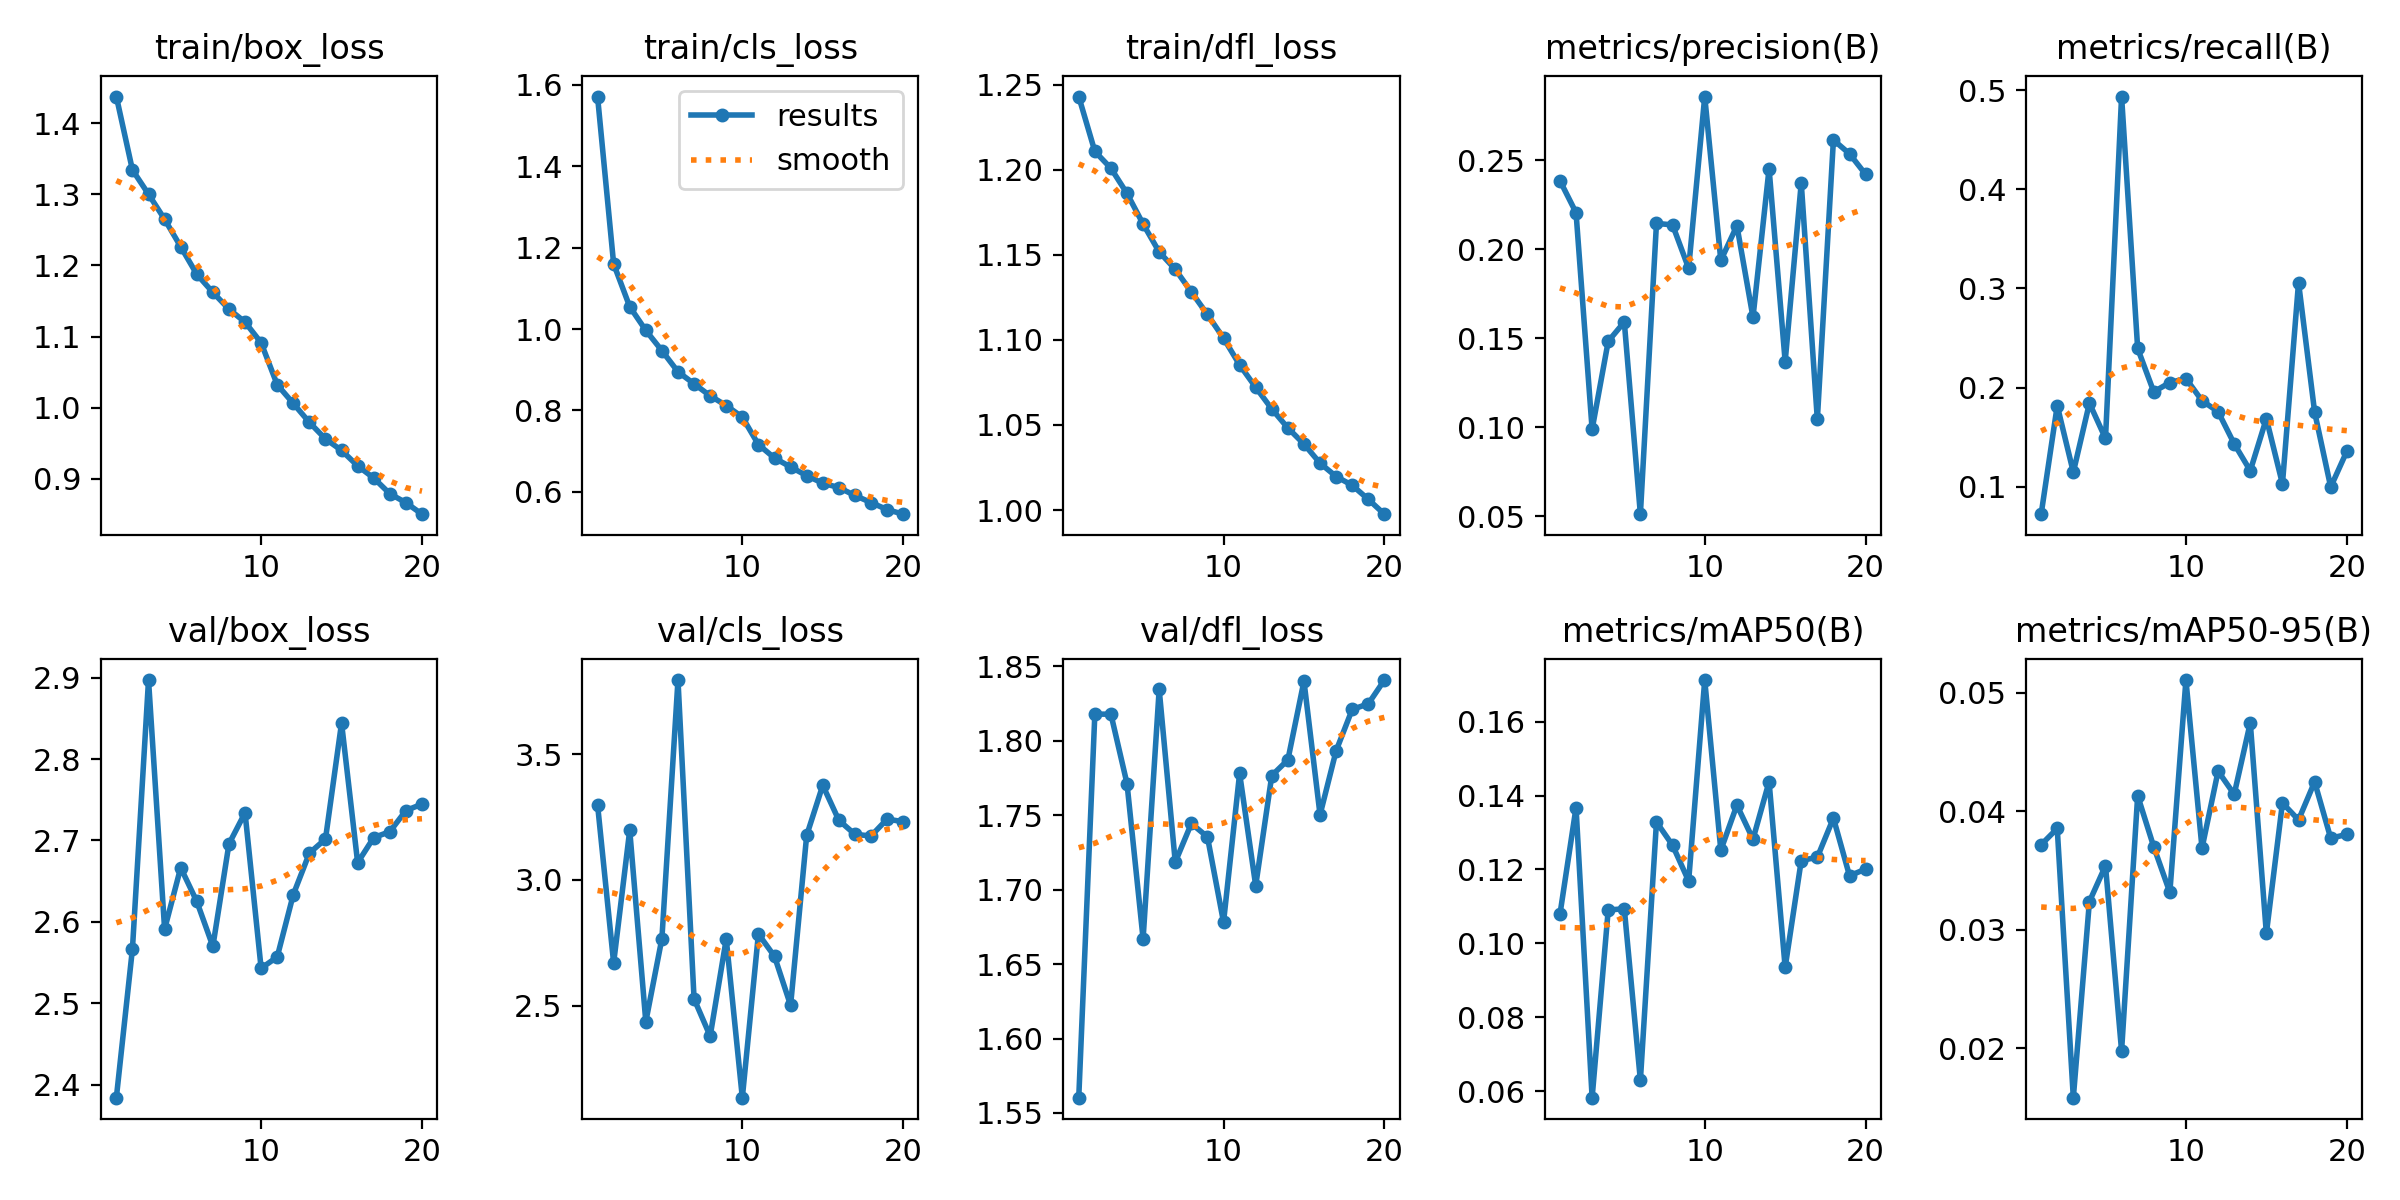

The table this chart was drawn from, first rows:
epoch, time, train/box_loss, train/cls_loss, train/dfl_loss, metrics/precision(B), metrics/recall(B), metrics/mAP50(B), metrics/mAP50-95(B), val/box_loss, val/cls_loss, val/dfl_loss, lr/pg0, lr/pg1, lr/pg2
1, 1167, 1.438, 1.571, 1.243, 0.2386, 0.07242, 0.1079, 0.03717, 2.384, 3.299, 1.56, 0.0004749, 0.0004749, 0.0004749
2, 2270, 1.334, 1.16, 1.211, 0.2206, 0.1819, 0.1368, 0.03854, 2.567, 2.67, 1.818, 0.0009041, 0.0009041, 0.0009041
3, 3253, 1.3, 1.055, 1.201, 0.09884, 0.1147, 0.05826, 0.01585, 2.897, 3.197, 1.818, 0.001286, 0.001286, 0.001286
4, 4259, 1.265, 0.9968, 1.186, 0.1483, 0.1844, 0.109, 0.03238, 2.591, 2.436, 1.771, 0.001217, 0.001217, 0.001217
5, 5262, 1.226, 0.947, 1.168, 0.1592, 0.1487, 0.1094, 0.0354, 2.667, 2.766, 1.667, 0.001146, 0.001146, 0.001146
6, 6237, 1.188, 0.8951, 1.152, 0.05115, 0.4934, 0.06296, 0.01979, 2.625, 3.795, 1.835, 0.001075, 0.001075, 0.001075
7, 7238, 1.162, 0.8655, 1.141, 0.2146, 0.2394, 0.1328, 0.0413, 2.57, 2.527, 1.719, 0.001005, 0.001005, 0.001005
8, 8225, 1.139, 0.836, 1.128, 0.2138, 0.1958, 0.1266, 0.03699, 2.696, 2.378, 1.744, 0.0009339, 0.0009339, 0.0009339
9, 9211, 1.12, 0.812, 1.115, 0.1893, 0.2051, 0.1169, 0.03315, 2.734, 2.765, 1.736, 0.0008631, 0.0008631, 0.0008631
10, 10203, 1.091, 0.7836, 1.101, 0.2859, 0.2092, 0.1713, 0.05105, 2.543, 2.134, 1.678, 0.0007924, 0.0007924, 0.0007924
11, 11166, 1.032, 0.7162, 1.085, 0.1938, 0.1868, 0.1252, 0.03688, 2.557, 2.785, 1.778, 0.0007216, 0.0007216, 0.0007216
12, 12124, 1.006, 0.6831, 1.072, 0.2133, 0.1757, 0.1374, 0.04337, 2.634, 2.696, 1.703, 0.0006509, 0.0006509, 0.0006509
13, 13083, 0.9791, 0.6611, 1.059, 0.1618, 0.1434, 0.1282, 0.04142, 2.684, 2.501, 1.777, 0.0005802, 0.0005802, 0.0005802
14, 14033, 0.9558, 0.6398, 1.048, 0.2453, 0.1162, 0.1437, 0.04745, 2.702, 3.177, 1.787, 0.0005094, 0.0005094, 0.0005094
15, 14994, 0.9397, 0.6212, 1.039, 0.1369, 0.1688, 0.0935, 0.02969, 2.844, 3.376, 1.84, 0.0004387, 0.0004387, 0.0004387
16, 15957, 0.9179, 0.6106, 1.028, 0.2373, 0.103, 0.1224, 0.04069, 2.673, 3.237, 1.75, 0.000368, 0.000368, 0.000368
17, 16897, 0.9008, 0.591, 1.02, 0.1044, 0.3059, 0.1233, 0.03926, 2.704, 3.181, 1.793, 0.0002972, 0.0002972, 0.0002972
18, 17861, 0.8787, 0.5738, 1.015, 0.2615, 0.1754, 0.1339, 0.04247, 2.711, 3.174, 1.821, 0.0002265, 0.0002265, 0.0002265
19, 18830, 0.8661, 0.5564, 1.006, 0.2537, 0.09976, 0.1183, 0.03772, 2.737, 3.242, 1.825, 0.0001558, 0.0001558, 0.0001558
20, 19778, 0.8499, 0.5452, 0.9976, 0.2422, 0.1358, 0.1201, 0.03804, 2.745, 3.231, 1.841, 8.50255e-05, 8.50255e-05, 8.50255e-05
